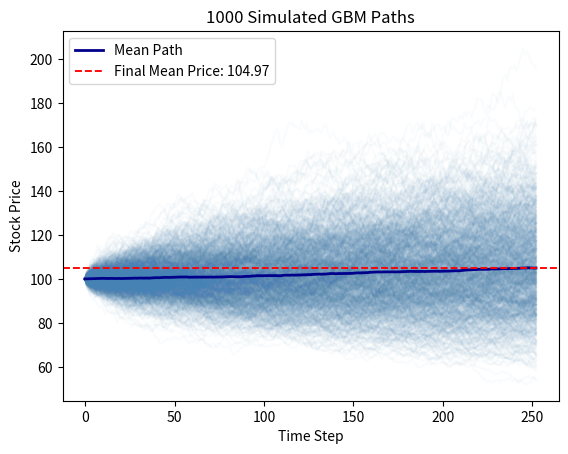
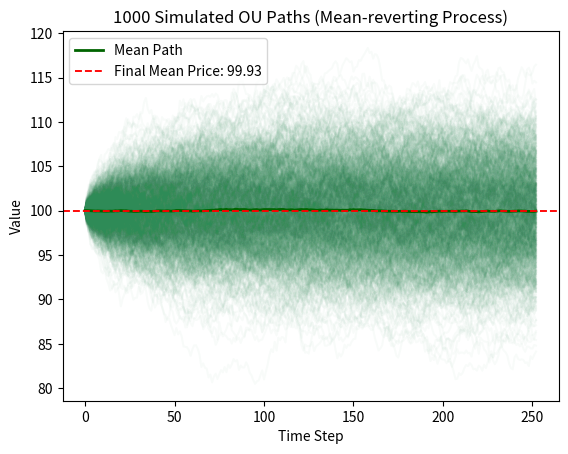

Write Python code to recreate these figures, in order.
import numpy as np
import matplotlib.pyplot as plt

def simulate_gbm(S0, mu, sigma, T, N):
    dt = T / N
    S = np.zeros(N+1)         # Array to hold the path of the stock price
    S[0] = S0                 # Starting value of the stock price
    for n in range(N):
        Z = np.random.normal()       # One standard normal draw
        S[n+1] = S[n] + mu * S[n] * dt + sigma * S[n] * np.sqrt(dt) * Z  # GBM formula
    return S

def simulate_ou(X0, theta, mu, sigma, T, N):
    dt = T / N
    X = np.zeros(N+1)         # Array to hold the path of the process
    X[0] = X0                 # Starting value of the process
    for n in range(N):
        Z = np.random.normal()       # One standard normal draw
        X[n+1] = X[n] + theta * (mu - X[n]) * dt + sigma * np.sqrt(dt) * Z  # OU formula
    return X

M = 1000
all_paths = []

for i in range(M):
    path = simulate_gbm(S0=100, mu=0.05, sigma=0.2, T=1, N=252)
    all_paths.append(path)
    plt.plot(path, color = "steelblue", alpha=0.03)

all_paths = np.array(all_paths)
mean_path = np.mean(all_paths, axis=0)

plt.plot(mean_path, color = "darkblue", label="Mean Path", linewidth=2)
final_price = mean_path[-1]
plt.axhline(y=final_price, color='red', linewidth=1.35, linestyle='--', label=f"Final Mean Price: {final_price:.2f}")
plt.legend()
plt.xlabel("Time Step")
plt.ylabel("Stock Price")
plt.title(f"{M} Simulated GBM Paths")
plt.show()

plt.figure()

M = 1000
ou_paths = []

for i in range(M):
    path = simulate_ou(X0=100, theta=2, mu=100, sigma=10, T=1, N=252)
    ou_paths.append(path)
    plt.plot(path, color = "seagreen", alpha=0.03)

ou_paths = np.array(ou_paths)
ou_mean = np.mean(ou_paths, axis=0)

plt.plot(ou_mean, color = "darkgreen", label="Mean Path", linewidth=2)
plt.axhline(100, color='red', linewidth=1.35, linestyle='--', label=f"Final Mean Price: {ou_mean[-1]:.2f}")
plt.legend()
plt.xlabel("Time Step")
plt.ylabel("Value")
plt.title(f"{M} Simulated OU Paths (Mean-reverting Process)")
plt.show()
